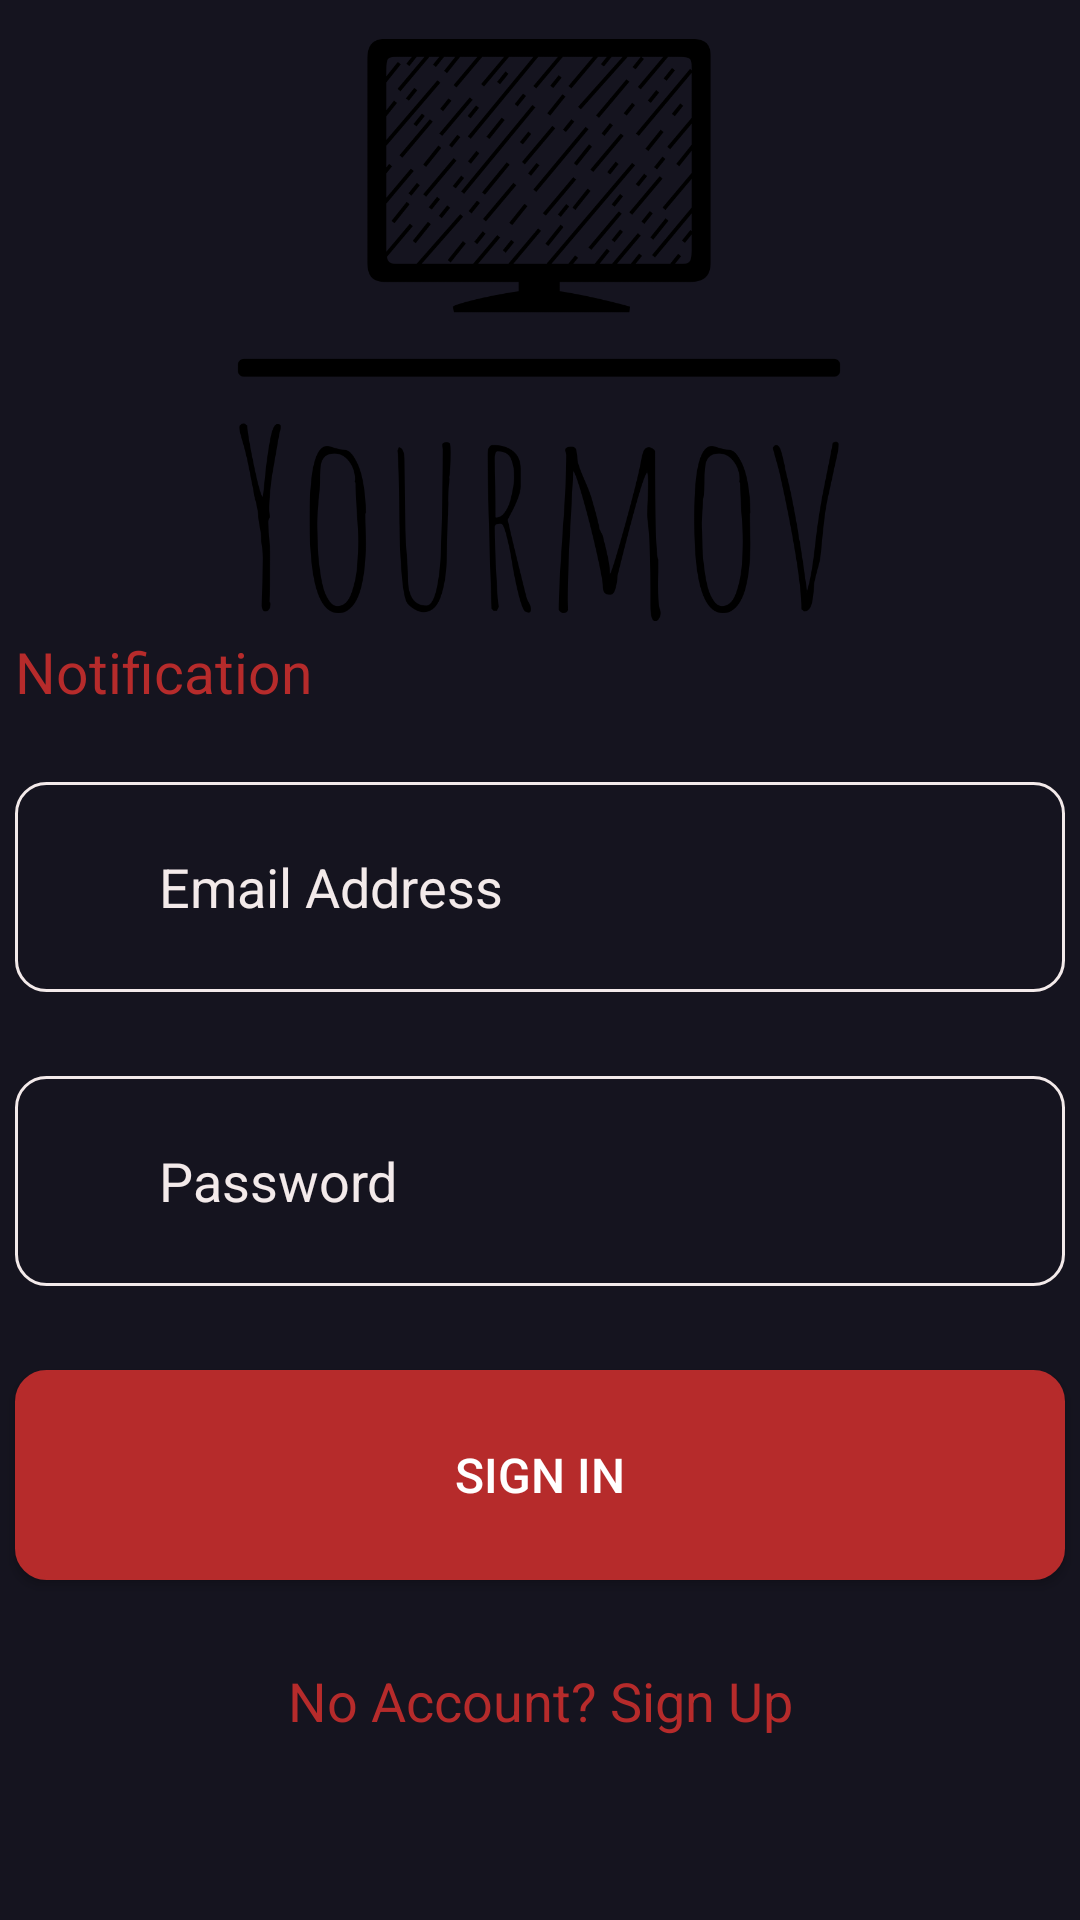

The Android layout XML behind this screen, and the referenced resources:
<!-- AndroidManifest.xml: application theme Theme.PRM_Final -->
<!-- res/layout/activity_login.xml -->
<?xml version="1.0" encoding="utf-8"?>
<androidx.constraintlayout.widget.ConstraintLayout xmlns:android="http://schemas.android.com/apk/res/android"
    xmlns:app="http://schemas.android.com/apk/res-auto"
    xmlns:tools="http://schemas.android.com/tools"
    android:layout_width="match_parent"
    android:layout_height="match_parent"
    android:background="#15141f"
    tools:context=".Login">

    <EditText
        android:id="@+id/email"
        android:layout_width="350dp"
        android:layout_height="70dp"
        android:layout_marginTop="24dp"
        android:background="@drawable/custom_input"
        android:drawableStart="@drawable/custom_email_forcued"
        android:drawablePadding="12dp"
        android:ems="10"
        android:hint="Email Address"
        android:inputType="textEmailAddress"
        android:paddingStart="12dp"
        android:paddingEnd="12dp"
        android:textColor="#F3EAEA"
        android:textColorHint="#F3EAEA"
        app:layout_constraintEnd_toEndOf="parent"
        app:layout_constraintHorizontal_bias="0.508"
        app:layout_constraintStart_toStartOf="parent"
        app:layout_constraintTop_toBottomOf="@+id/notification" />

    <EditText
        android:id="@+id/password"
        android:layout_width="350dp"
        android:layout_height="70dp"
        android:layout_marginTop="28dp"
        android:background="@drawable/custom_input"
        android:drawableStart="@drawable/custome_pass_forcused"
        android:drawablePadding="12dp"
        android:ems="10"
        android:hint="Password"
        android:inputType="textShortMessage|textPassword"
        android:paddingStart="12dp"
        android:paddingEnd="12dp"
        android:textColor="#F3EAEA"
        android:textColorHint="#F3EAEA"
        app:layout_constraintEnd_toEndOf="parent"
        app:layout_constraintHorizontal_bias="0.508"
        app:layout_constraintStart_toStartOf="parent"
        app:layout_constraintTop_toBottomOf="@+id/email" />

    <Button
        android:id="@+id/signIn"
        android:layout_width="350dp"
        android:layout_height="70dp"
        android:layout_marginTop="28dp"
        android:background="@drawable/custom_input"
        android:backgroundTint="#B62B2B"
        android:onClick="signIn"
        android:text="Sign In"
        android:textSize="16sp"
        app:layout_constraintEnd_toEndOf="parent"
        app:layout_constraintHorizontal_bias="0.508"
        app:layout_constraintStart_toStartOf="parent"
        app:layout_constraintTop_toBottomOf="@+id/password" />

    <ImageView
        android:id="@+id/imageView"
        android:layout_width="228dp"
        android:layout_height="194dp"
        app:layout_constraintBottom_toBottomOf="parent"
        app:layout_constraintEnd_toEndOf="parent"
        app:layout_constraintHorizontal_bias="0.497"
        app:layout_constraintStart_toStartOf="parent"
        app:layout_constraintTop_toTopOf="parent"
        app:layout_constraintVertical_bias="0.029"
        app:srcCompat="@drawable/logo" />

    <TextView
        android:id="@+id/signUp"
        android:layout_width="wrap_content"
        android:layout_height="wrap_content"
        android:layout_marginTop="28dp"
        android:minHeight="48dp"
        android:onClick="signUp"
        android:text="No Account? Sign Up"
        android:textColor="#B62B2B"
        android:textSize="18sp"
        app:layout_constraintEnd_toEndOf="parent"
        app:layout_constraintHorizontal_bias="0.501"
        app:layout_constraintStart_toStartOf="parent"
        app:layout_constraintTop_toBottomOf="@+id/signIn" />

    <TextView
        android:id="@+id/notification"
        android:layout_width="350dp"
        android:layout_height="wrap_content"
        android:layout_marginTop="4dp"
        android:text="Notification"
        android:textColor="#B62B2B"
        android:textSize="19sp"
        app:layout_constraintEnd_toEndOf="parent"
        app:layout_constraintStart_toStartOf="parent"
        app:layout_constraintTop_toBottomOf="@+id/imageView" />
</androidx.constraintlayout.widget.ConstraintLayout>
<!-- resources referenced by this layout -->
<resources>
  <!-- drawable custom_email_forcued (drawable) -->
  <?xml version="1.0" encoding="utf-8"?>
  <selector xmlns:android="http://schemas.android.com/apk/res/android">
      <item android:state_focused="true" android:drawable="@drawable/ic_baseline_email_forcused" />
      <item android:state_focused="false" android:drawable="@drawable/ic_baseline_email_24" />
  </selector>
  <!-- drawable custom_input (drawable) -->
  <?xml version="1.0" encoding="utf-8"?>
  <selector xmlns:android="http://schemas.android.com/apk/res/android">
      <item android:state_enabled="true" android:state_focused="true">
          <shape android:shape="rectangle">
              <solid android:color="#15141f" />
              <corners android:radius="10dp"/>
              <stroke android:color="#B62B2B" android:width="1dp"/>
          </shape>
      </item>
      <item android:state_enabled="true">
          <shape android:shape="rectangle">
              <solid android:color="#15141f" />
              <corners android:radius="10dp"/>
              <stroke android:color="#F3EAEA" android:width="1dp"/>
          </shape>
      </item>
  </selector>
  <!-- drawable custome_pass_forcused (drawable) -->
  <?xml version="1.0" encoding="utf-8"?>
  <selector xmlns:android="http://schemas.android.com/apk/res/android">
      <item android:state_focused="true" android:drawable="@drawable/ic_baseline_lock_forcused"/>
      <item android:state_focused="false" android:drawable="@drawable/ic_baseline_lock_24" />
  </selector>
  <!-- drawable ic_baseline_email_forcused (drawable) -->
  <vector android:height="24dp" android:tint="#B62B2B"
      android:viewportHeight="24" android:viewportWidth="24"
      android:width="24dp" xmlns:android="http://schemas.android.com/apk/res/android">
      <path android:fillColor="#B62B2B" android:pathData="M20,4L4,4c-1.1,0 -1.99,0.9 -1.99,2L2,18c0,1.1 0.9,2 2,2h16c1.1,0 2,-0.9 2,-2L22,6c0,-1.1 -0.9,-2 -2,-2zM20,8l-8,5 -8,-5L4,6l8,5 8,-5v2z"/>
  </vector>
  <!-- drawable ic_baseline_email_24 (drawable) -->
  <vector android:height="24dp" android:tint="#FFFFFF"
      android:viewportHeight="24" android:viewportWidth="24"
      android:width="24dp" xmlns:android="http://schemas.android.com/apk/res/android">
      <path android:fillColor="@color/exo_black_opacity_70" android:pathData="M20,4L4,4c-1.1,0 -1.99,0.9 -1.99,2L2,18c0,1.1 0.9,2 2,2h16c1.1,0 2,-0.9 2,-2L22,6c0,-1.1 -0.9,-2 -2,-2zM20,8l-8,5 -8,-5L4,6l8,5 8,-5v2z"/>
  </vector>
  <!-- drawable ic_baseline_lock_forcused (drawable) -->
  <vector android:height="24dp" android:tint="#B62B2B"
      android:viewportHeight="24" android:viewportWidth="24"
      android:width="24dp" xmlns:android="http://schemas.android.com/apk/res/android">
      <path android:fillColor="#B62B2B" android:pathData="M18,8h-1L17,6c0,-2.76 -2.24,-5 -5,-5S7,3.24 7,6v2L6,8c-1.1,0 -2,0.9 -2,2v10c0,1.1 0.9,2 2,2h12c1.1,0 2,-0.9 2,-2L20,10c0,-1.1 -0.9,-2 -2,-2zM12,17c-1.1,0 -2,-0.9 -2,-2s0.9,-2 2,-2 2,0.9 2,2 -0.9,2 -2,2zM15.1,8L8.9,8L8.9,6c0,-1.71 1.39,-3.1 3.1,-3.1 1.71,0 3.1,1.39 3.1,3.1v2z"/>
  </vector>
  <!-- drawable ic_baseline_lock_24 (drawable) -->
  <vector android:height="24dp" android:tint="#FFFFFF"
      android:viewportHeight="24" android:viewportWidth="24"
      android:width="24dp" xmlns:android="http://schemas.android.com/apk/res/android">
      <path android:fillColor="@color/exo_black_opacity_60" android:pathData="M18,8h-1L17,6c0,-2.76 -2.24,-5 -5,-5S7,3.24 7,6v2L6,8c-1.1,0 -2,0.9 -2,2v10c0,1.1 0.9,2 2,2h12c1.1,0 2,-0.9 2,-2L20,10c0,-1.1 -0.9,-2 -2,-2zM12,17c-1.1,0 -2,-0.9 -2,-2s0.9,-2 2,-2 2,0.9 2,2 -0.9,2 -2,2zM15.1,8L8.9,8L8.9,6c0,-1.71 1.39,-3.1 3.1,-3.1 1.71,0 3.1,1.39 3.1,3.1v2z"/>
  </vector>
  <color name="white">#FFFFFFFF</color>
</resources>
